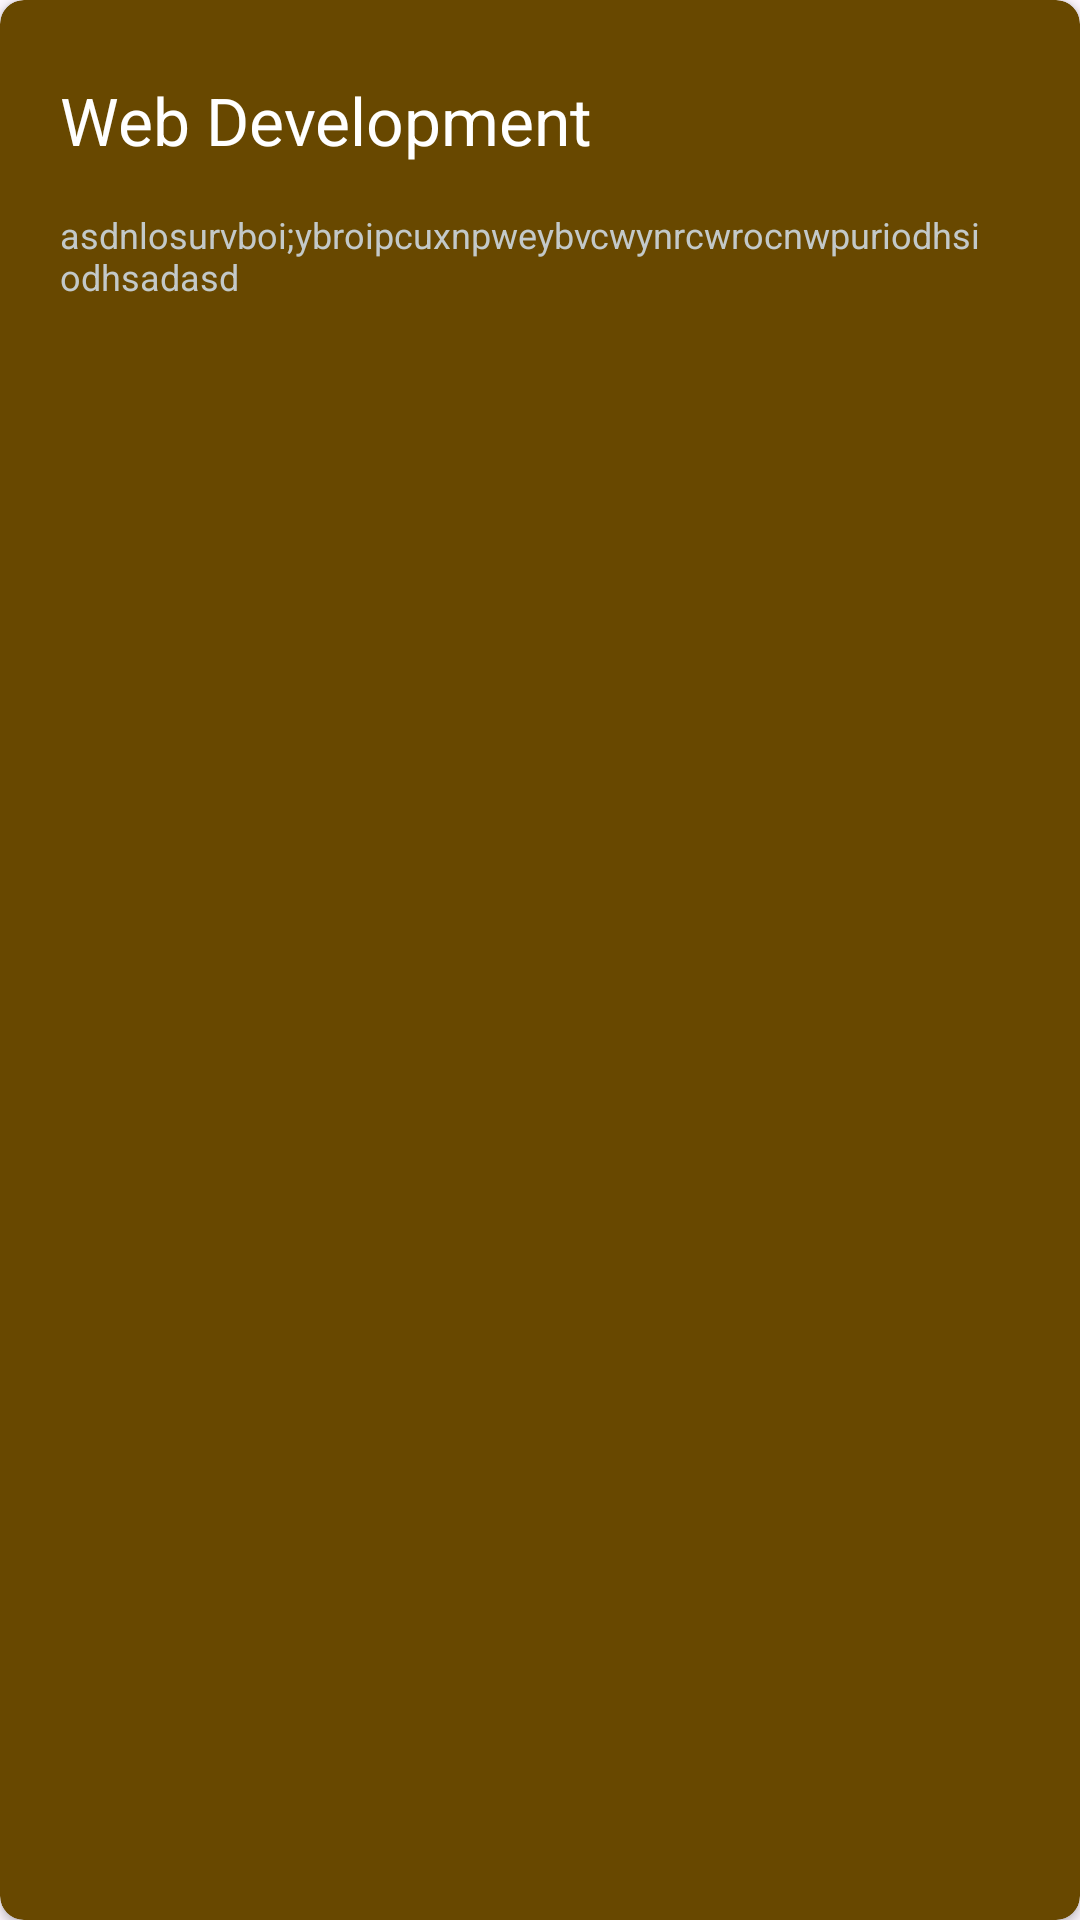

Write the Android layout XML for this screen, with the resource values it uses.
<!-- AndroidManifest.xml: application theme Theme._5MinDev -->
<!-- res/layout/custom_topic_card.xml -->
<?xml version="1.0" encoding="utf-8"?>
<androidx.cardview.widget.CardView xmlns:android="http://schemas.android.com/apk/res/android"
    xmlns:app="http://schemas.android.com/apk/res-auto"
    android:id="@+id/customTopicCard"
    android:layout_width="match_parent"
    android:layout_height="wrap_content"
    android:layout_marginHorizontal="10dp"
    android:clickable="true"
    android:focusable="true"
    app:cardBackgroundColor="@color/exp"
    app:cardCornerRadius="8dp">

    <androidx.constraintlayout.widget.ConstraintLayout
        android:layout_width="match_parent"
        android:layout_height="wrap_content"
        android:paddingHorizontal="20dp"
        android:paddingVertical="20dp">

        <LinearLayout
            android:id="@+id/ll_topic_n_icon"
            android:layout_width="match_parent"
            android:layout_height="wrap_content"
            android:orientation="horizontal"
            app:layout_constraintEnd_toEndOf="parent"
            app:layout_constraintStart_toStartOf="parent"
            app:layout_constraintTop_toTopOf="parent">

            <TextView
                android:id="@+id/tv_topic"
                android:layout_width="0dp"
                android:layout_height="wrap_content"
                android:layout_gravity="center"
                android:layout_weight="1"
                android:text="@string/web_development"
                android:textColor="@color/white"
                android:textSize="22sp" />

            <ImageView
                android:id="@+id/tv_logo"
                android:layout_width="35dp"
                android:layout_height="40dp"
                android:src="@drawable/ic_close_24"
                app:tint="@color/green" />
        </LinearLayout>

        <TextView
            android:id="@+id/topic_description"
            android:layout_width="wrap_content"
            android:layout_height="wrap_content"
            android:layout_marginTop="10dp"
            android:layout_marginBottom="10dp"
            android:paddingEnd="10dp"
            android:text="asdnlosurvboi;ybroipcuxnpweybvcwynrcwrocnwpuriodhsiodhsadasd"
            android:textColor="@color/lightGrey"
            android:textSize="12sp"
            app:layout_constraintBottom_toBottomOf="parent"
            app:layout_constraintEnd_toEndOf="parent"
            app:layout_constraintStart_toStartOf="parent"
            app:layout_constraintTop_toBottomOf="@id/ll_topic_n_icon" />

    </androidx.constraintlayout.widget.ConstraintLayout>
</androidx.cardview.widget.CardView>
<!-- resources referenced by this layout -->
<resources>
  <color name="exp">#684800</color>
  <color name="green">#A2CA71</color>
  <color name="lightGrey">#C3C9C9</color>
  <color name="white">#FFFFFFFF</color>
  <string name="web_development">Web Development</string>
  <style name="Theme._5MinDev" parent="Base.Theme._5MinDev">
          <item name="colorPrimary">@color/black</item>
          <item name="cardBackgroundColor">@color/spaceblue</item>
      </style>
  <style name="Base.Theme._5MinDev" parent="Theme.Material3.DayNight.NoActionBar">
          
  
      </style>
  <color name="black">#FF000000</color>
  <color name="spaceblue">#3D90CB</color>
</resources>
